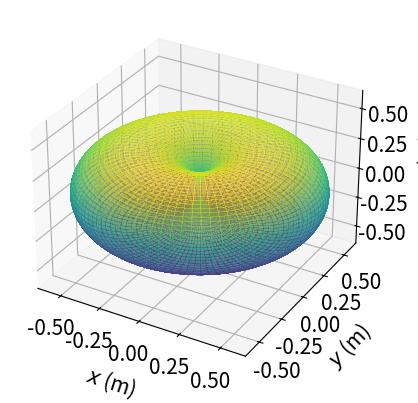

Here is the Python script that generated this plot:
import numpy as np
import math
import matplotlib.pyplot as plt
from mpl_toolkits.mplot3d import Axes3D


plt.rcParams.update({'font.size':15})




theta, phi = np.linspace(0.001, 0.999 * np.pi, 80), np.linspace(0.001, 1.999*np.pi, 80)
THETA, PHI = np.meshgrid(theta, phi)

R =np.sqrt(0.5*((np.cos((np.pi/2)*np.cos(THETA)))/(np.sin(THETA)))**2)
X = R * np.sin(THETA) * np.cos(PHI)
Y = R * np.sin(PHI) * np.sin(THETA)
Z = R * np.cos(THETA)
fig = plt.figure()
ax = fig.add_subplot(1,1,1,projection='3d')
ax.set_xlabel('$x$ (m)', labelpad=10)
ax.set_ylabel('$y$ (m)', labelpad=10)
ax.set_zlabel('$z$ (m)', labelpad=10)

ax.axes.set_xlim3d(left=-0.65, right=0.65) 
ax.axes.set_ylim3d(bottom=-0.65, top=0.65) 
ax.axes.set_zlim3d(bottom=-0.65, top=0.65)  

plot = ax.plot_surface(
    X, Y, Z, rstride=1, cstride=1, cmap='viridis',
    linewidth=0, antialiased=False, alpha=0.5)







#ax.set_box_aspect((1, 1, 1))

plt.show()
